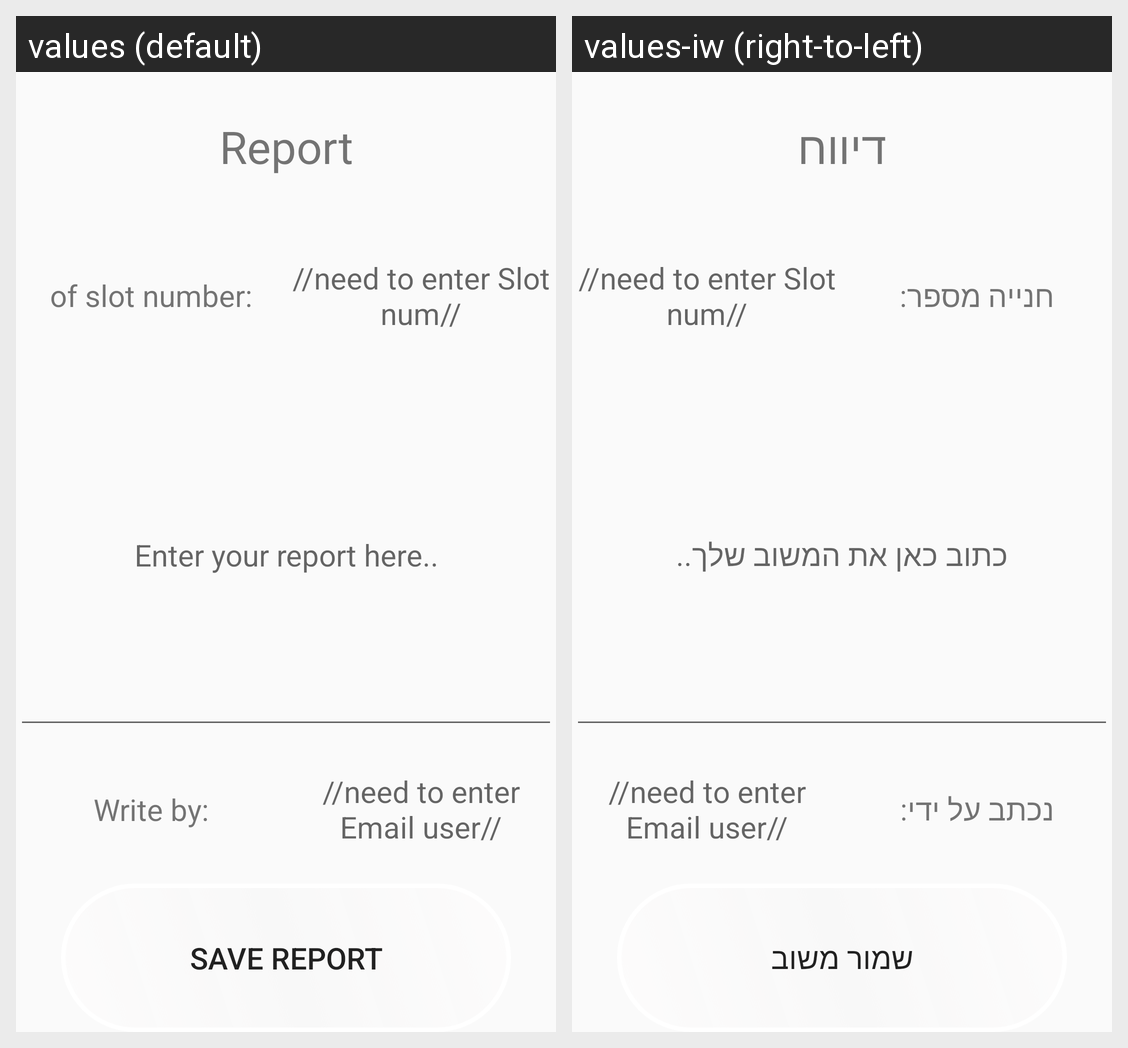

Locale-by-locale string values for the Android screen shown in this grid:
Android screen res/layout/fragment_add_report.xml rendered under 2 locales, left to right: values (default), values-iw (right-to-left). Device: Nexus 5 (rendered at 1080×1920; each locale shown at half size, 540×960, under a caption strip naming it); theme Theme.TSparking.
Strings drawn on this screen, with the default value and each locale's value (text and hints the layout hard-codes, and strings that could not be matched under every locale, appear in the picture but are not listed):

Report
  values: Report
  values-iw: דיווח

OfNumSlot
  values: of slot number:
  values-iw: חנייה מספר:

Writereport
  values: Enter your report here..
  values-iw: כתוב כאן את המשוב שלך..

Writeby
  values: Write by:
  values-iw: נכתב על ידי:

Savereport
  values: Save report
  values-iw: שמור משוב
